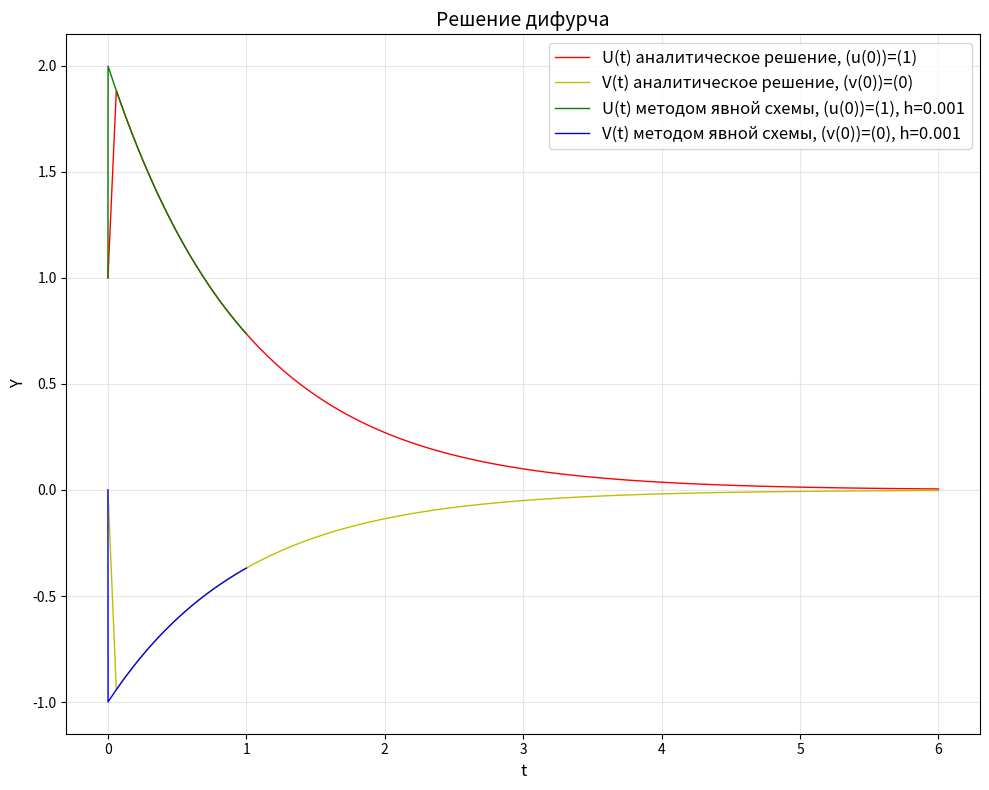

Write Python code to recreate this figure.
import math as m
import numpy as np
import matplotlib.pyplot as plt



def func_vect(y):
    u, v = y
    f1=998*u+1998*v
    f2=-999*u-1999*v
    return np.array([f1,f2])
def shema_1(n,h,f,u0,v0):
    y=np.zeros((n, 2))
    y[0]=[u0,v0]
    t=np.linspace(0,n*h,n)
    for i in range(n-1):
        y[i+1]=y[i]+h*f(y[i])
    plt.plot(t, y[:,0], 'g-', linewidth=1, label=f'U(t) методом явной схемы, (u(0))=({u0}), h={h}')
    plt.plot(t, y[:,1], 'b-', linewidth=1, label=f'V(t) методом явной схемы, (v(0))=({v0}), h={h}')

def shema_2(n,h,u0,v0): #тут вместо функции f задаем матрицу этой функции прям внутри исполняемой питоновской функции
    A = np.array([[998, 1998], [-999, -1999]])
    I = np.eye(2)
    t=np.linspace(0,n*h,n)
    main_matrix= I + 0.5 * h * A
    inv_matrix = np.linalg.inv(I - 0.5 * h * A)
    mnoj=np.dot(inv_matrix, main_matrix)
    y=np.zeros((n, 2))
    y[0]=[u0,v0]
    for i in range(n-1):
        y[i+1] = np.dot(mnoj, y[i])
    plt.plot(t, y[:,0], 'g-', linewidth=1, label=f'U(t) методом полунеявной схемы, (u(0))=({u0}), h={h}')
    plt.plot(t, y[:,1], 'b-', linewidth=1, label=f'V(t) методом полунеявной схемы, (v(0))=({v0}), h={h}')


def shema_3(n,h,u0,v0): #тут вместо функции f задаем матрицу этой функции прям внутри исполняемой питоновской функции
    A = np.array([[998, 1998], [-999, -1999]])
    I = np.eye(2)
    t=np.linspace(0,n*h,n)
    inv_matrix = np.linalg.inv(I - h * A)
    y=np.zeros((n, 2))
    y[0]=[u0,v0]
    for i in range(n-1):
        y[i+1] = np.dot(inv_matrix, y[i])
    plt.plot(t, y[:,0], 'g-', linewidth=1, label=f'U(t) методом неявной схемы, (u(0))=({u0}), h={h}')
    plt.plot(t, y[:,1], 'b-', linewidth=1, label=f'V(t) методом неявной схемы, (v(0))=({v0}), h={h}')


plt.figure(figsize=(10, 8))
t=np.linspace(0,6,100)
u=[2*m.exp(-ti)-m.exp(-1000*ti) for ti in t]
v=[-m.exp(-ti)+m.exp(-1000*ti) for ti in t]
plt.plot(t, u, 'r-', linewidth=1, label='U(t) аналитическое решение, (u(0))=(1)')
plt.plot(t, v, 'y-', linewidth=1, label='V(t) аналитическое решение, (v(0))=(0)')
shema_1(1000,0.001,func_vect,1,0) #h<0.002
#shema_2(60,0.1,1,0)
#shema_3(60,0.1,1,0)
plt.xlabel('t', fontsize=12)
plt.ylabel('Y', fontsize=12)
plt.title('Решение дифурча', fontsize=14)
plt.grid(True, alpha=0.3)
plt.legend(fontsize=12)
plt.tight_layout()
plt.savefig('Явная схема посмотреть сразу', dpi=300, bbox_inches='tight')
plt.show() 







